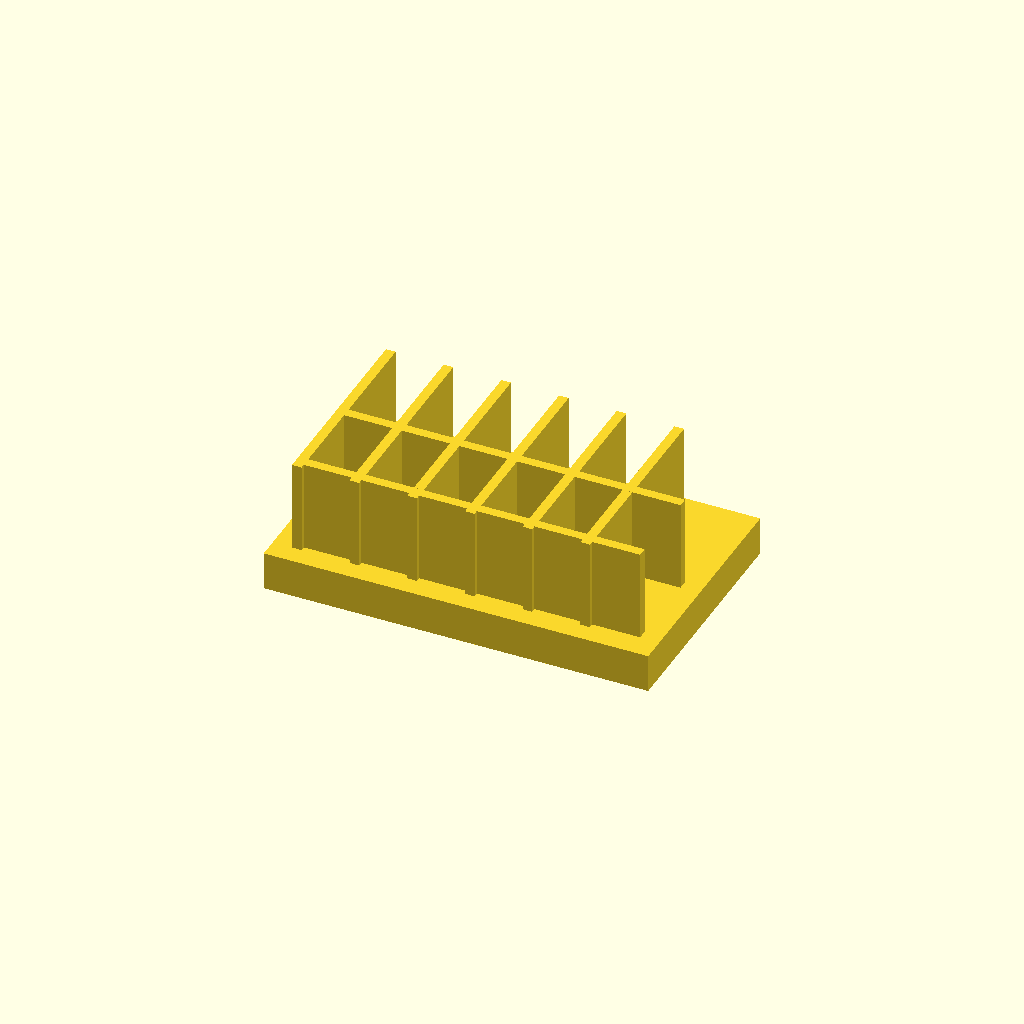
Cell 1: the model at its default parameters.
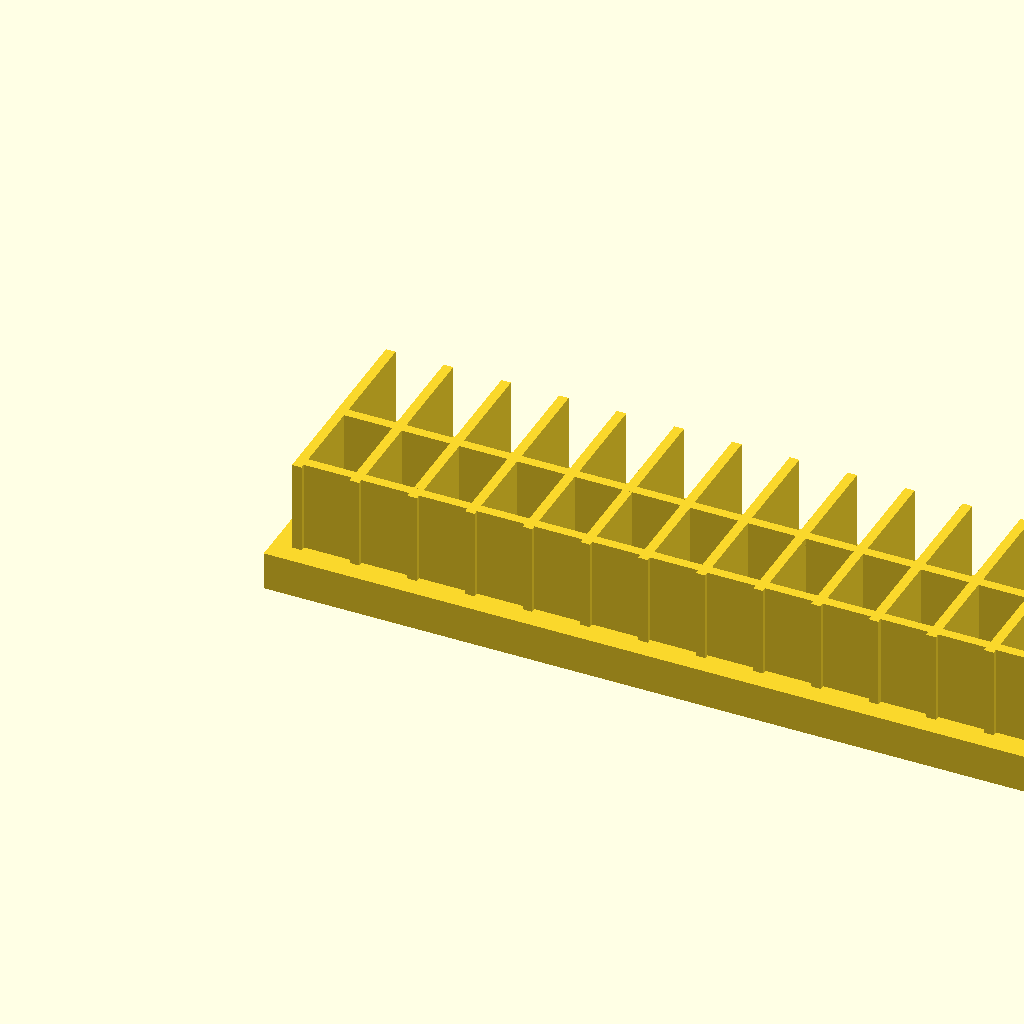
Cell 2: base_l = 160 (everything else at default).
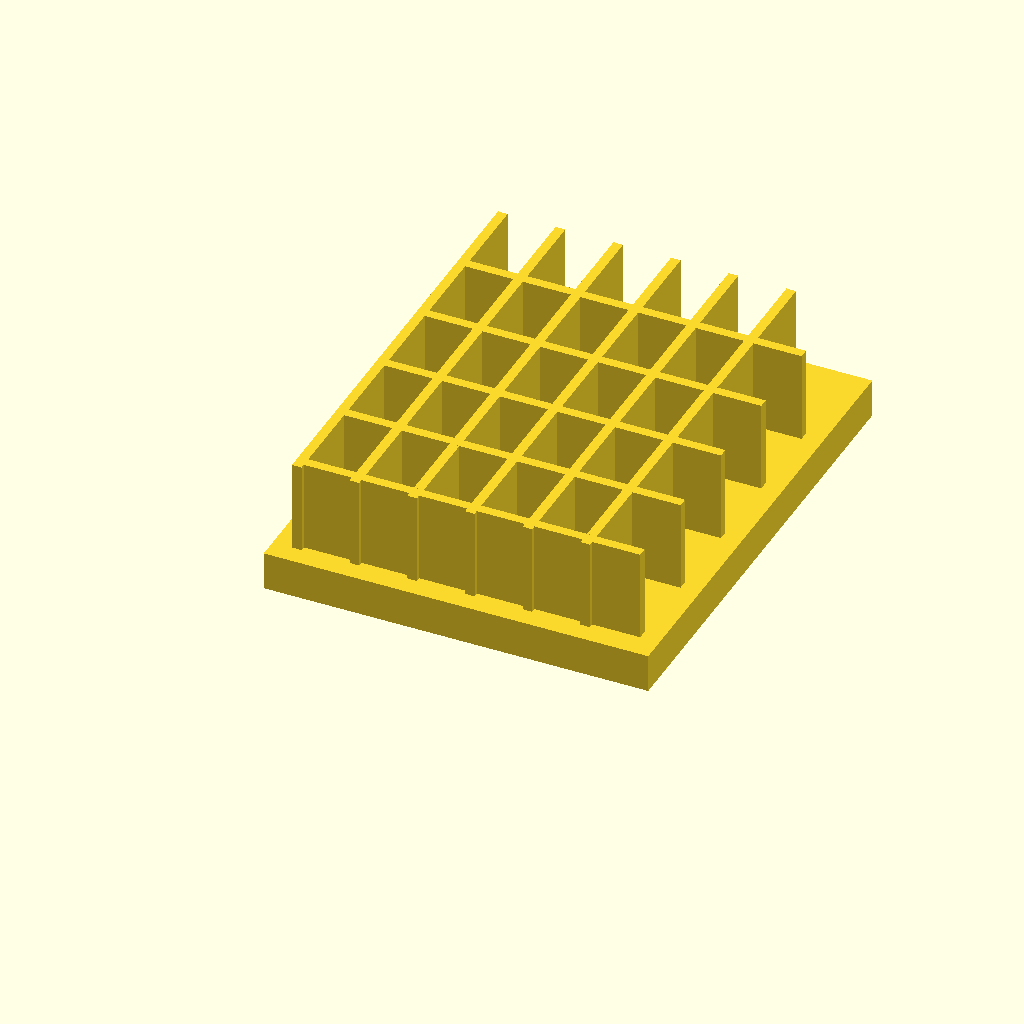
Cell 3: base_w = 100 (everything else at default).
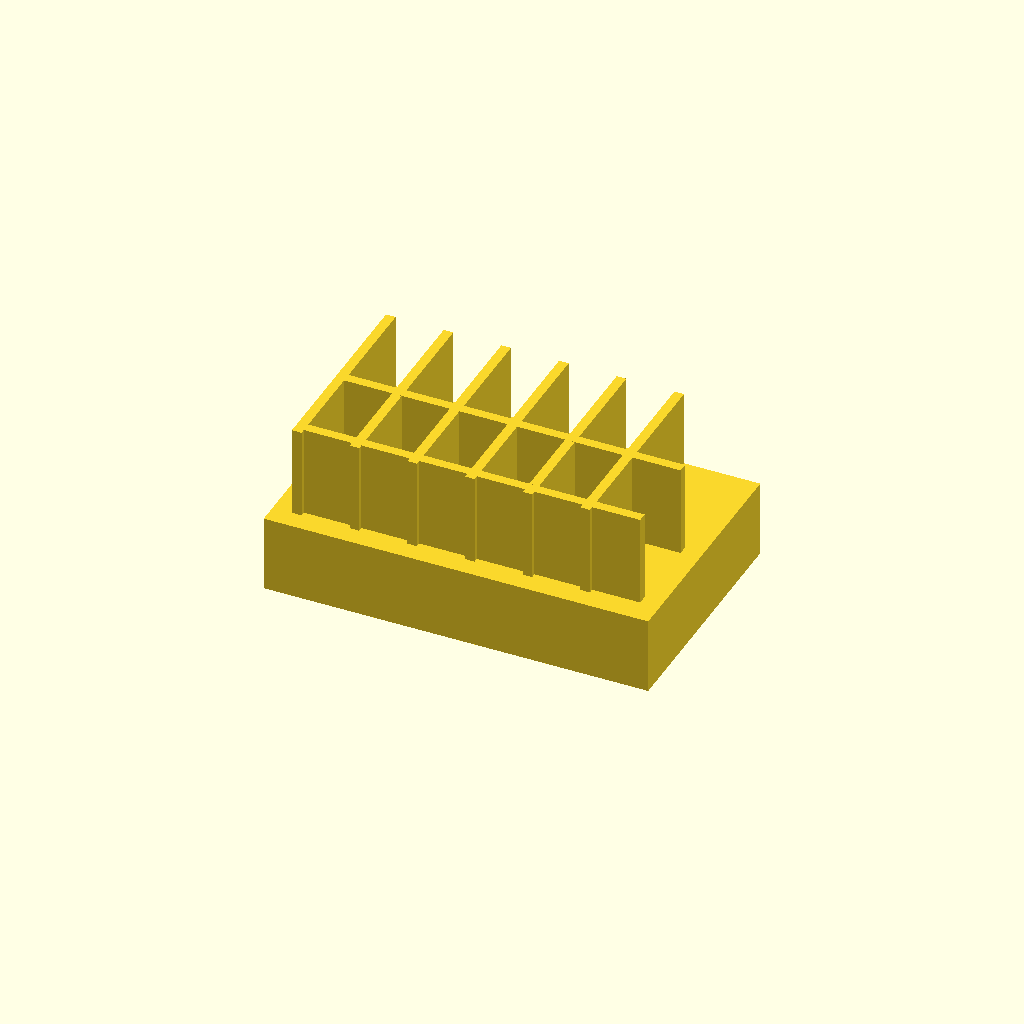
Cell 4: base_t = 16 (everything else at default).
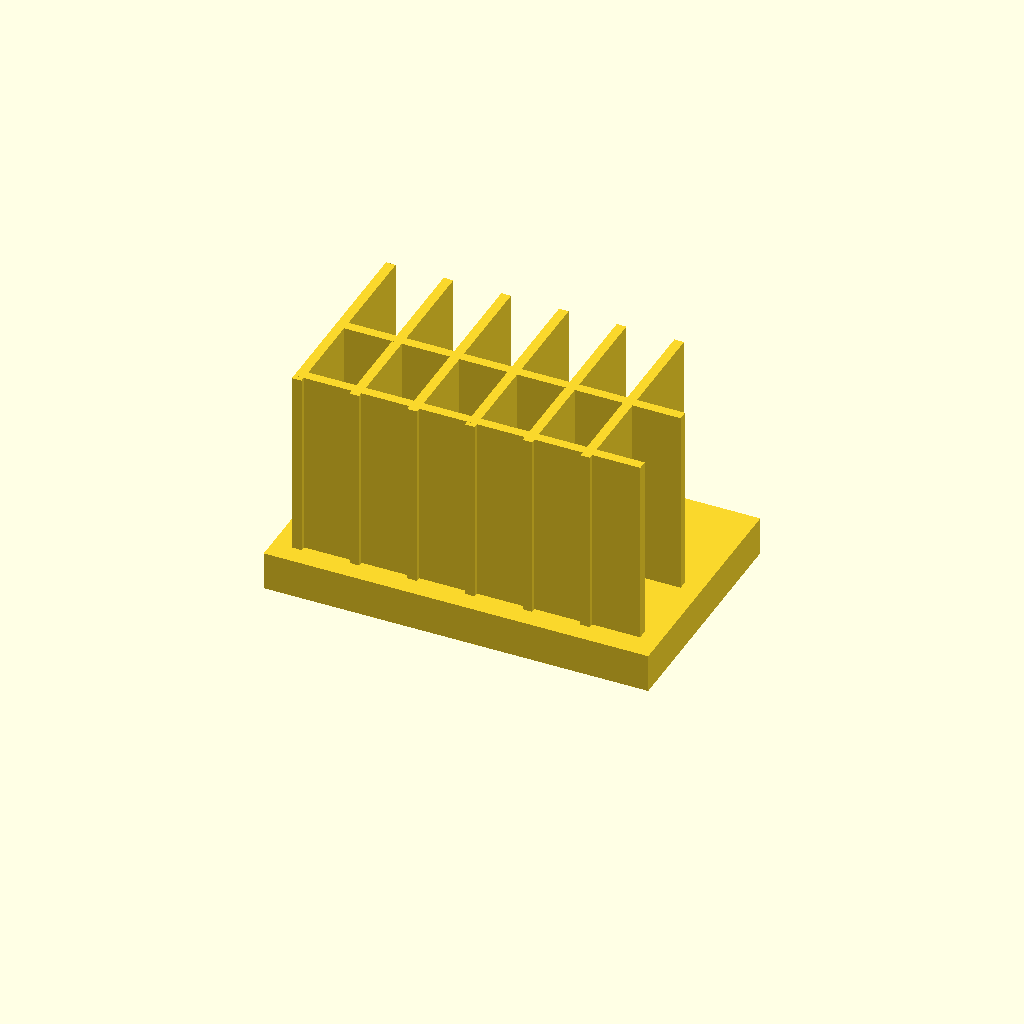
Cell 5: the same model with fin_h = 40.
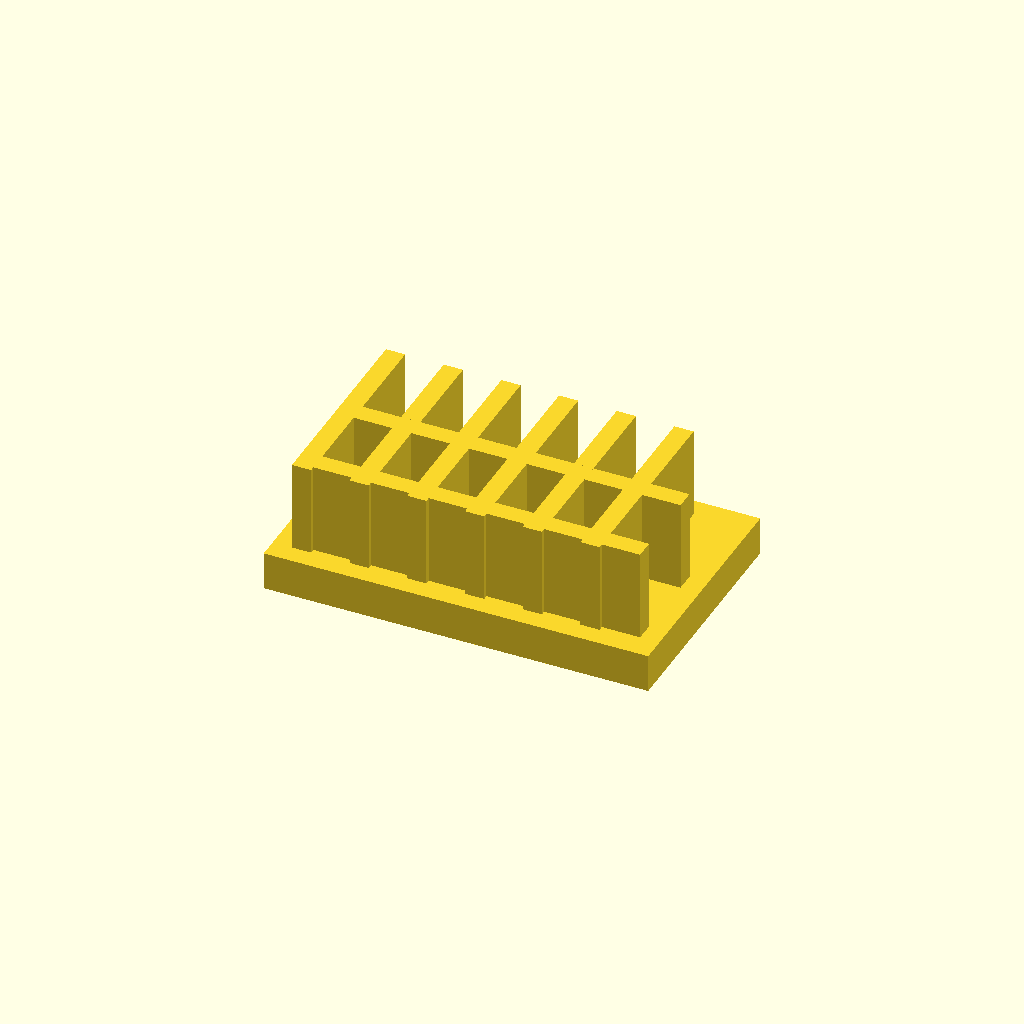
Cell 6: the same model with fin_t = 4.
One fixed orthographic camera (rotation 55°, 0°, 25°; colour scheme Cornfield) for every cell.
The OpenSCAD source (optional_data/data/solid2/heatsink/part_0117.scad):
$fn = 32;

// ----------------------------------------------------------------------
// Heatsink: cross fin block
// ----------------------------------------------------------------------

// --- parameters (mm) ---
base_l = 80;              // base length, X
base_w = 50;              // base width, Y
base_t = 8;               // base plate thickness
fin_h = 20;               // fin height above the base
fin_t = 2;                // fin thickness
edge = 4;                 // margin from the base ends
pitch = 12;               // fin pitch
rib_pitch = 18;           // cross rib pitch
fit_tol = 0.05;           // tolerance for press fits, mm
free_tol = 0.2;           // tolerance for clearance fits, mm

n_fins = floor((base_l - 2 * edge - fin_t) / pitch) + 1;  // fin count
total_h = base_t + fin_h - 1;  // overall height
n_ribs = floor((base_w - 2 * edge) / rib_pitch);  // rib count

union() {
  cube([base_l, base_w, base_t]);
  for (i = [0 : n_fins - 1])
    translate([edge + i * pitch, edge, base_t - 1])
      cube([fin_t, base_w - 2 * edge, fin_h]);
  for (i = [0 : n_ribs - 1])
    translate([edge, edge + 1 + i * rib_pitch, base_t - 1])
      cube([base_l - 2 * edge, fin_t, fin_h]);
}
Customizer parameters (derived from the source; name, type, default, range or options):
base_l: number, default 80
base_w: number, default 50
base_t: number, default 8
fin_h: number, default 20
fin_t: number, default 2
edge: number, default 4
pitch: number, default 12
rib_pitch: number, default 18
fit_tol: number, default 0.05
free_tol: number, default 0.2
